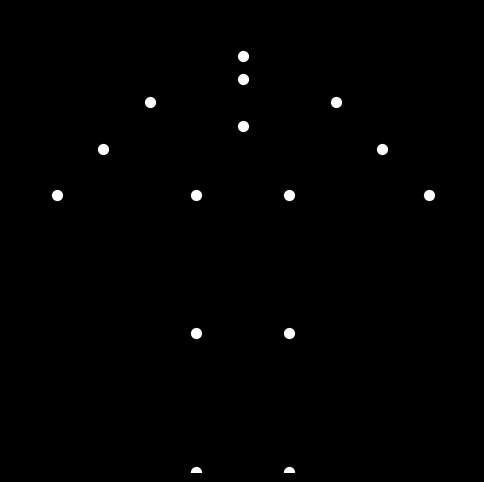

Here is the Python script that generated this plot:

import numpy as np
import matplotlib.pyplot as plt
from matplotlib.animation import FuncAnimation

# Define the points with their standing and sitting positions
points = [
    {'name': 'head', 'standing': (50, 180), 'sitting': (50, 140)},
    {'name': 'neck', 'standing': (50, 170), 'sitting': (50, 130)},
    {'name': 'chest', 'standing': (50, 150), 'sitting': (50, 110)},
    {'name': 'left_shoulder', 'standing': (30, 160), 'sitting': (30, 120)},
    {'name': 'right_shoulder', 'standing': (70, 160), 'sitting': (70, 120)},
    {'name': 'left_elbow', 'standing': (20, 140), 'sitting': (35, 90)},
    {'name': 'right_elbow', 'standing': (80, 140), 'sitting': (65, 90)},
    {'name': 'left_wrist', 'standing': (10, 120), 'sitting': (35, 70)},
    {'name': 'right_wrist', 'standing': (90, 120), 'sitting': (65, 70)},
    {'name': 'left_hip', 'standing': (40, 120), 'sitting': (40, 80)},
    {'name': 'right_hip', 'standing': (60, 120), 'sitting': (60, 80)},
    {'name': 'left_knee', 'standing': (40, 60), 'sitting': (40, 40)},
    {'name': 'right_knee', 'standing': (60, 60), 'sitting': (60, 40)},
    {'name': 'left_ankle', 'standing': (40, 0), 'sitting': (40, 0)},
    {'name': 'right_ankle', 'standing': (60, 0), 'sitting': (60, 0)},
]

# Set up the figure with a black background
fig, ax = plt.subplots(figsize=(6,6))
ax.set_facecolor('black')
fig.patch.set_facecolor('black')
ax.set_xlim(0, 100)
ax.set_ylim(0, 200)
ax.axis('off')

# Initial positions for the scatter plot
standing_positions = [p['standing'] for p in points]
x_standing = [pos[0] for pos in standing_positions]
y_standing = [pos[1] for pos in standing_positions]
scatter = ax.scatter(x_standing, y_standing, c='white', s=50)

# Update function for the animation
def update(frame):
    t = frame / 29.0  # Assuming 30 frames for the animation
    positions = []
    for p in points:
        standing = p['standing']
        sitting = p['sitting']
        x = (1 - t) * standing[0] + t * sitting[0]
        y = (1 - t) * standing[1] + t * sitting[1]
        positions.append((x, y))
    x = [pos[0] for pos in positions]
    y = [pos[1] for pos in positions]
    scatter.set_offsets(np.c_[x, y])
    return scatter,

# Create the animation
ani = FuncAnimation(fig, update, frames=30, interval=50, blit=True)

# Display the animation
plt.show()
